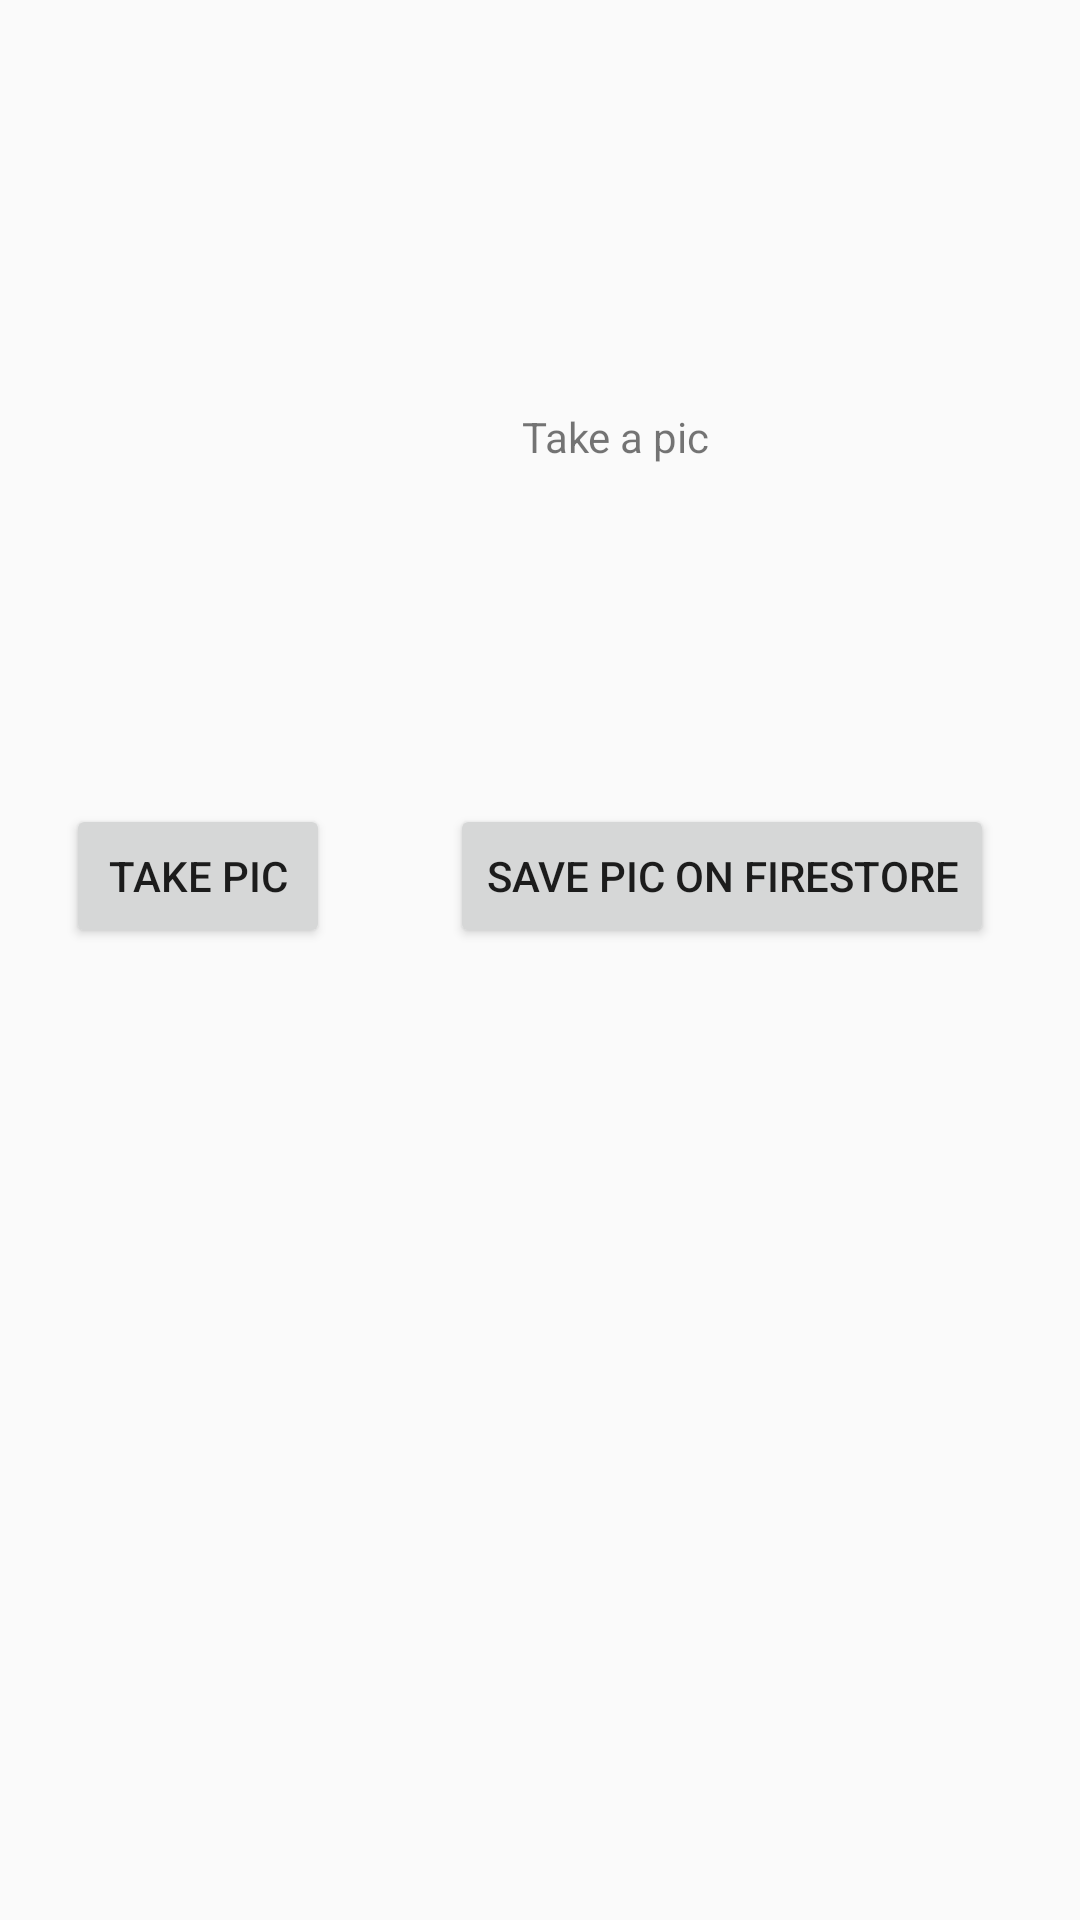

Here is an Android app screen rendered from its layout file. Give the layout XML and the strings, colors and styles it references.
<!-- AndroidManifest.xml: application theme Theme.AppCompat.DayNight.DarkActionBar -->
<!-- res/layout/activity_camera.xml -->
<?xml version="1.0" encoding="utf-8"?>
<androidx.constraintlayout.widget.ConstraintLayout xmlns:android="http://schemas.android.com/apk/res/android"
    xmlns:app="http://schemas.android.com/apk/res-auto"
    xmlns:tools="http://schemas.android.com/tools"
    android:id="@+id/main"
    android:layout_width="match_parent"
    android:layout_height="match_parent"
    tools:context=".CameraActivity">

    <Button
        android:id="@+id/button7"
        android:layout_width="wrap_content"
        android:layout_height="wrap_content"
        android:layout_marginStart="85dp"
        android:layout_marginTop="268dp"
        android:layout_marginEnd="20dp"
        android:onClick="onTakePic"
        android:text="take pic"
        app:layout_constraintEnd_toStartOf="@+id/button8"
        app:layout_constraintStart_toStartOf="parent"
        app:layout_constraintTop_toTopOf="parent" />

    <TextView
        android:id="@+id/textView6"
        android:layout_width="wrap_content"
        android:layout_height="wrap_content"
        android:layout_marginStart="174dp"
        android:layout_marginTop="136dp"
        android:layout_marginEnd="174dp"
        android:text="Take a pic"
        app:layout_constraintEnd_toEndOf="parent"
        app:layout_constraintHorizontal_bias="0.0"
        app:layout_constraintStart_toStartOf="parent"
        app:layout_constraintTop_toTopOf="parent" />

    <Button
        android:id="@+id/button8"
        android:layout_width="wrap_content"
        android:layout_height="wrap_content"
        android:layout_marginStart="20dp"
        android:layout_marginTop="268dp"
        android:layout_marginEnd="92dp"
        android:onClick="onSave"
        android:text="Save pic on firestore"
        app:layout_constraintEnd_toEndOf="parent"
        app:layout_constraintStart_toEndOf="@+id/button7"
        app:layout_constraintTop_toTopOf="parent" />

    <ImageView
        android:id="@+id/iVCamPic"
        android:layout_width="211dp"
        android:layout_height="220dp"
        android:layout_marginStart="100dp"
        android:layout_marginTop="53dp"
        android:layout_marginEnd="100dp"
        app:layout_constraintEnd_toEndOf="parent"
        app:layout_constraintStart_toStartOf="parent"
        app:layout_constraintTop_toBottomOf="@+id/button7"
        app:srcCompat="@drawable/ic_launcher_background" />
</androidx.constraintlayout.widget.ConstraintLayout>
<!-- resources referenced by this layout -->
<resources>

</resources>
